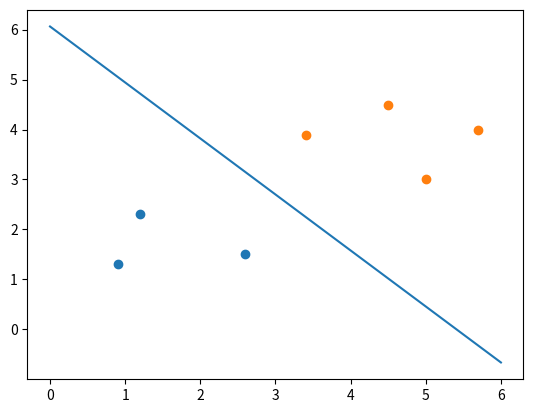

This figure's Python source:
import numpy as np
from matplotlib import pyplot as plt

class data:
    def __init__(self, dataSets, C):
        #Xi中i的数目，为行向量
        self.n = dataSets.shape[0]
        #X的属性数目，为行向量
        self.m = dataSets.shape[1] - 1
        #X，行向量
        self.X = dataSets[:, :self.m]
        #Y，列向量
        self.Y = np.array(dataSets[:, self.m], dtype=np.int32)[:, np.newaxis]
        #b
        self.b = 0
        #alpha
        self.alpha = np.zeros([self.n, 1])
        #C
        self.C = C

#计算f(x)
def calcFx(alpha, Y, X, x, b):
    fx = alpha * Y * (np.multiply(X, np.transpose(x)))
    fx = np.sum(fx) + b
    return fx

def calck(x1, x2):
    x2 = x2[:, np.newaxis]
    return np.dot(x1, x2)

#返回alpha_new未修改dataInfo
def clipAlpha(data, alphai_new, i, j):
    L = None
    H = None
    alpha_new = None
    if data.Y[i, 0] == data.Y[j, 0]:
        L = max(0, data.alpha[i, 0] + data.alpha[j, 0] - data.C)
        H = min(data.C, data.alpha[i, 0] + data.alpha[j, 0])
    else:
        L = max(0, data.alpha[i, 0] - data.alpha[j, 0])
        H = min(data.C, data.C + data.alpha[i, 0] - data.alpha[j, 0])

    if alphai_new > H:
        alpha_new = H
    elif L <= alphai_new <= H:
        alpha_new = alphai_new
    else:
        alpha_new = L
    return alpha_new

def hard_margin_SVM(dataSets, C):
    dataInfo = data(dataSets, C)
    #
    for time in range(100):
        for i in range(dataInfo.n):
            #计算f(xi)
            fxi = calcFx(dataInfo.alpha, dataInfo.Y, dataInfo.X, np.transpose(dataInfo.X[i,:]), dataInfo.b)
            print("fxi:",fxi)
            if(dataInfo.alpha[i] == 0 and dataInfo.Y[i] * fxi >= 1):
                continue
            if(dataInfo.alpha[i, 0] == dataInfo.C and dataInfo.Y[i, 0] * fxi <= 1):
                continue
            if(0 < dataInfo.alpha[i, 0] < dataInfo.C and dataInfo.Y[i, 0] * fxi == 1):
                continue
            Ei = fxi - dataInfo.Y[i]
            dalt = 0
            Ej = 0
            j = 0
            for k in range(dataInfo.n):
                fxk = calcFx(dataInfo.alpha, dataInfo.Y, dataInfo.X, np.transpose(dataInfo.X[k, :]), dataInfo.b)
                Ek = fxk - dataInfo.Y[k]
                if abs(Ei -Ek) > dalt:
                    j = k
                    Ej = Ek
                    dalt = abs(Ei - Ej)
            yeta = calck(dataInfo.X[i, :], dataInfo.X[i, :]) + calck(dataInfo.X[j, :], dataInfo.X[j, :]) - 2 * calck(dataInfo.X[i, :], dataInfo.X[j, :])
            alphai_new = dataInfo.alpha[i] + (dataInfo.Y[i] * (Ej - Ei)) / yeta
            alphai_new = clipAlpha(dataInfo, alphai_new, i, j)
            alphaj_new = dataInfo.alpha[j, 0] + dataInfo.Y[i, 0] * dataInfo.Y[j, 0] * (dataInfo.alpha[i, 0] - alphai_new)

            bi = - Ei - dataInfo.Y[i, 0] * (alphai_new - dataInfo.alpha[i, 0]) * calck(dataInfo.X[i, :], dataInfo.X[i, :])\
                - dataInfo.Y[j, 0] * (alphaj_new - dataInfo.alpha[j, 0]) * calck(dataInfo.X[i, :], dataInfo.X[j, :]) + dataInfo.b
            bj = - Ej - dataInfo.Y[i, 0] * (alphai_new - dataInfo.alpha[i, 0]) * calck(dataInfo.X[j, :], dataInfo.X[i, :])\
                - dataInfo.Y[j, 0] * (alphaj_new - dataInfo.alpha[j, 0]) * calck(dataInfo.X[j, :], dataInfo.X[j, :]) + dataInfo.b
            if 0 < alphai_new < dataInfo.C:
                dataInfo.b = bi
            elif 0 < alphaj_new < dataInfo.C:
                dataInfo.b = bj
            else:
                dataInfo.b = (bi + bj) / 2
            print(dataInfo.b)
            # if time<90:
            #     dataInfo.b = 5
            dataInfo.alpha[i, 0] = alphai_new
            dataInfo.alpha[j, 0] = alphaj_new
    print(dataInfo.alpha)
    w = np.sum((dataInfo.alpha * dataInfo.Y * dataInfo.X), axis=0)
    w = w[:, np.newaxis]
    return w,dataInfo.b

def main():
    data = np.array([
         [1.2, 2.3, -1]
        ,[0.9, 1.3, -1]
        ,[2.6, 1.5, -1]
        ,[5, 3, 1]
        ,[4.5, 4.5, 1]
        ,[5.7, 4, 1]
        ,[3.4, 3.9, 1]
    ])
    plt.scatter(data[:3, 0],data[:3,1])
    plt.scatter(data[3:, 0],data[3:,1])
    w,b = hard_margin_SVM(data, 1)
    print(w,b)
    x = np.linspace(0,6,50)
    y = (-b - w[0]*x)/w[1]
    plt.plot(x,y)
    plt.show()
main()  
